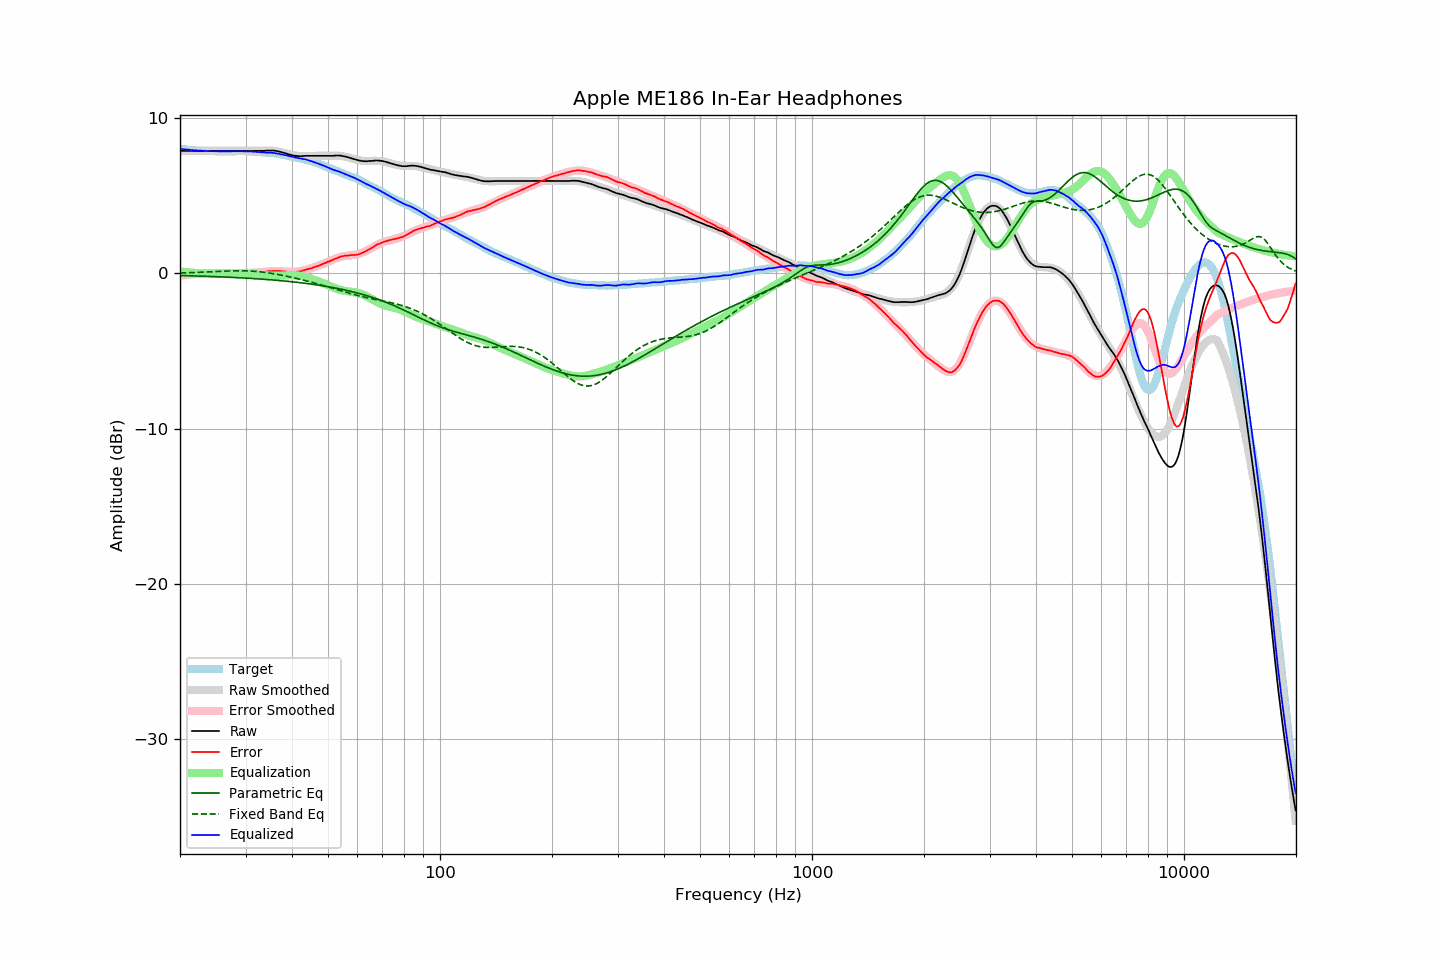

The table this chart was drawn from, first rows:
frequency, raw, error, smoothed, error_smoothed, equalization, parametric_eq, fixed_band_eq, equalized_raw, equalized_smoothed, target
20.00, 7.90, -0.13, 7.90, -0.13, 0.13, -0.13, 0.03, 8.03, 8.03, 8.03
20.20, 7.90, -0.12, 7.90, -0.12, 0.12, -0.13, 0.03, 8.02, 8.02, 8.02
20.40, 7.90, -0.11, 7.90, -0.11, 0.11, -0.14, 0.04, 8.01, 8.01, 8.01
20.61, 7.90, -0.10, 7.90, -0.10, 0.10, -0.14, 0.04, 7.99, 7.99, 8.00
20.81, 7.90, -0.08, 7.90, -0.09, 0.09, -0.14, 0.04, 7.98, 7.98, 7.98
21.02, 7.90, -0.07, 7.90, -0.07, 0.07, -0.14, 0.05, 7.97, 7.97, 7.97
21.23, 7.90, -0.06, 7.90, -0.06, 0.06, -0.15, 0.05, 7.96, 7.96, 7.96
21.44, 7.90, -0.07, 7.90, -0.06, 0.06, -0.15, 0.06, 7.95, 7.95, 7.97
21.66, 7.90, -0.05, 7.90, -0.05, 0.05, -0.15, 0.06, 7.94, 7.94, 7.95
21.87, 7.90, -0.05, 7.90, -0.04, 0.04, -0.16, 0.06, 7.94, 7.94, 7.95
22.09, 7.90, -0.03, 7.90, -0.03, 0.03, -0.16, 0.07, 7.93, 7.93, 7.93
22.31, 7.90, -0.02, 7.90, -0.02, 0.02, -0.16, 0.07, 7.92, 7.92, 7.92
22.54, 7.90, -0.01, 7.90, -0.02, 0.02, -0.17, 0.08, 7.91, 7.91, 7.91
22.76, 7.90, -0.01, 7.90, -0.01, 0.01, -0.17, 0.08, 7.91, 7.91, 7.91
22.99, 7.90, 0.00, 7.90, -0.00, 0.00, -0.17, 0.08, 7.90, 7.90, 7.90
23.22, 7.90, 0.01, 7.90, 0.00, -0.00, -0.18, 0.09, 7.90, 7.90, 7.89
23.45, 7.90, 0.00, 7.90, 0.01, -0.01, -0.18, 0.09, 7.89, 7.89, 7.90
23.69, 7.90, 0.01, 7.90, 0.01, -0.01, -0.18, 0.10, 7.89, 7.89, 7.89
23.92, 7.90, 0.02, 7.90, 0.01, -0.01, -0.19, 0.10, 7.88, 7.88, 7.88
24.16, 7.90, 0.01, 7.90, 0.02, -0.02, -0.19, 0.11, 7.88, 7.88, 7.89
24.40, 7.90, 0.01, 7.90, 0.02, -0.02, -0.20, 0.11, 7.88, 7.88, 7.89
24.65, 7.90, 0.02, 7.90, 0.02, -0.02, -0.20, 0.12, 7.88, 7.88, 7.88
24.89, 7.90, 0.02, 7.90, 0.02, -0.02, -0.20, 0.12, 7.87, 7.87, 7.88
25.14, 7.90, 0.03, 7.90, 0.02, -0.02, -0.21, 0.13, 7.87, 7.87, 7.87
25.39, 7.90, 0.03, 7.90, 0.03, -0.03, -0.21, 0.13, 7.87, 7.87, 7.87
25.65, 7.90, 0.03, 7.90, 0.03, -0.03, -0.22, 0.14, 7.87, 7.87, 7.87
25.91, 7.90, 0.03, 7.90, 0.03, -0.03, -0.22, 0.14, 7.87, 7.87, 7.87
26.16, 7.90, 0.02, 7.90, 0.03, -0.03, -0.22, 0.15, 7.87, 7.87, 7.88
26.43, 7.90, 0.03, 7.90, 0.03, -0.03, -0.23, 0.15, 7.87, 7.87, 7.87
26.69, 7.90, 0.03, 7.90, 0.03, -0.03, -0.23, 0.16, 7.87, 7.87, 7.87
26.96, 7.90, 0.03, 7.90, 0.03, -0.03, -0.24, 0.16, 7.87, 7.87, 7.87
27.23, 7.90, 0.03, 7.90, 0.03, -0.03, -0.24, 0.16, 7.87, 7.87, 7.87
27.50, 7.90, 0.03, 7.90, 0.02, -0.02, -0.25, 0.17, 7.87, 7.87, 7.87
27.77, 7.90, 0.02, 7.90, 0.02, -0.02, -0.25, 0.17, 7.88, 7.88, 7.88
28.05, 7.90, 0.03, 7.90, 0.02, -0.02, -0.26, 0.17, 7.88, 7.88, 7.87
28.33, 7.90, 0.02, 7.90, 0.02, -0.02, -0.26, 0.17, 7.88, 7.88, 7.88
28.62, 7.90, 0.02, 7.90, 0.02, -0.02, -0.27, 0.18, 7.88, 7.88, 7.88
28.90, 7.90, 0.01, 7.90, 0.02, -0.02, -0.27, 0.18, 7.88, 7.88, 7.89
29.19, 7.90, 0.01, 7.90, 0.02, -0.02, -0.28, 0.18, 7.88, 7.88, 7.89
29.48, 7.90, 0.02, 7.90, 0.02, -0.02, -0.29, 0.18, 7.88, 7.88, 7.88
29.78, 7.90, 0.02, 7.90, 0.02, -0.02, -0.29, 0.17, 7.87, 7.87, 7.88
30.08, 7.90, 0.02, 7.90, 0.03, -0.03, -0.30, 0.17, 7.87, 7.87, 7.88
30.38, 7.90, 0.04, 7.90, 0.03, -0.03, -0.30, 0.17, 7.87, 7.87, 7.86
30.68, 7.90, 0.04, 7.90, 0.03, -0.03, -0.31, 0.16, 7.86, 7.86, 7.86
30.99, 7.90, 0.04, 7.90, 0.04, -0.04, -0.32, 0.16, 7.86, 7.86, 7.86
31.30, 7.90, 0.04, 7.90, 0.04, -0.04, -0.32, 0.15, 7.85, 7.85, 7.86
31.61, 7.90, 0.05, 7.90, 0.05, -0.05, -0.33, 0.15, 7.85, 7.84, 7.85
31.93, 7.90, 0.07, 7.90, 0.06, -0.06, -0.34, 0.14, 7.84, 7.84, 7.83
32.24, 7.90, 0.06, 7.90, 0.07, -0.07, -0.34, 0.13, 7.83, 7.83, 7.84
32.57, 7.90, 0.08, 7.90, 0.08, -0.08, -0.35, 0.12, 7.82, 7.82, 7.82
32.89, 7.90, 0.08, 7.90, 0.09, -0.09, -0.36, 0.11, 7.81, 7.82, 7.82
33.22, 7.90, 0.09, 7.91, 0.10, -0.10, -0.36, 0.10, 7.80, 7.81, 7.81
33.55, 7.90, 0.09, 7.91, 0.11, -0.11, -0.37, 0.08, 7.79, 7.80, 7.81
33.89, 7.91, 0.11, 7.91, 0.12, -0.12, -0.38, 0.07, 7.79, 7.80, 7.80
34.23, 7.91, 0.13, 7.92, 0.13, -0.13, -0.39, 0.05, 7.78, 7.79, 7.78
34.57, 7.92, 0.14, 7.92, 0.14, -0.14, -0.40, 0.04, 7.78, 7.78, 7.78
34.92, 7.92, 0.16, 7.91, 0.14, -0.14, -0.40, 0.02, 7.77, 7.77, 7.76
35.27, 7.92, 0.14, 7.91, 0.15, -0.15, -0.41, 0.01, 7.77, 7.76, 7.78
35.62, 7.92, 0.17, 7.90, 0.15, -0.15, -0.42, -0.01, 7.77, 7.75, 7.75
35.97, 7.91, 0.16, 7.89, 0.15, -0.15, -0.43, -0.03, 7.75, 7.74, 7.75
... 635 more rows
